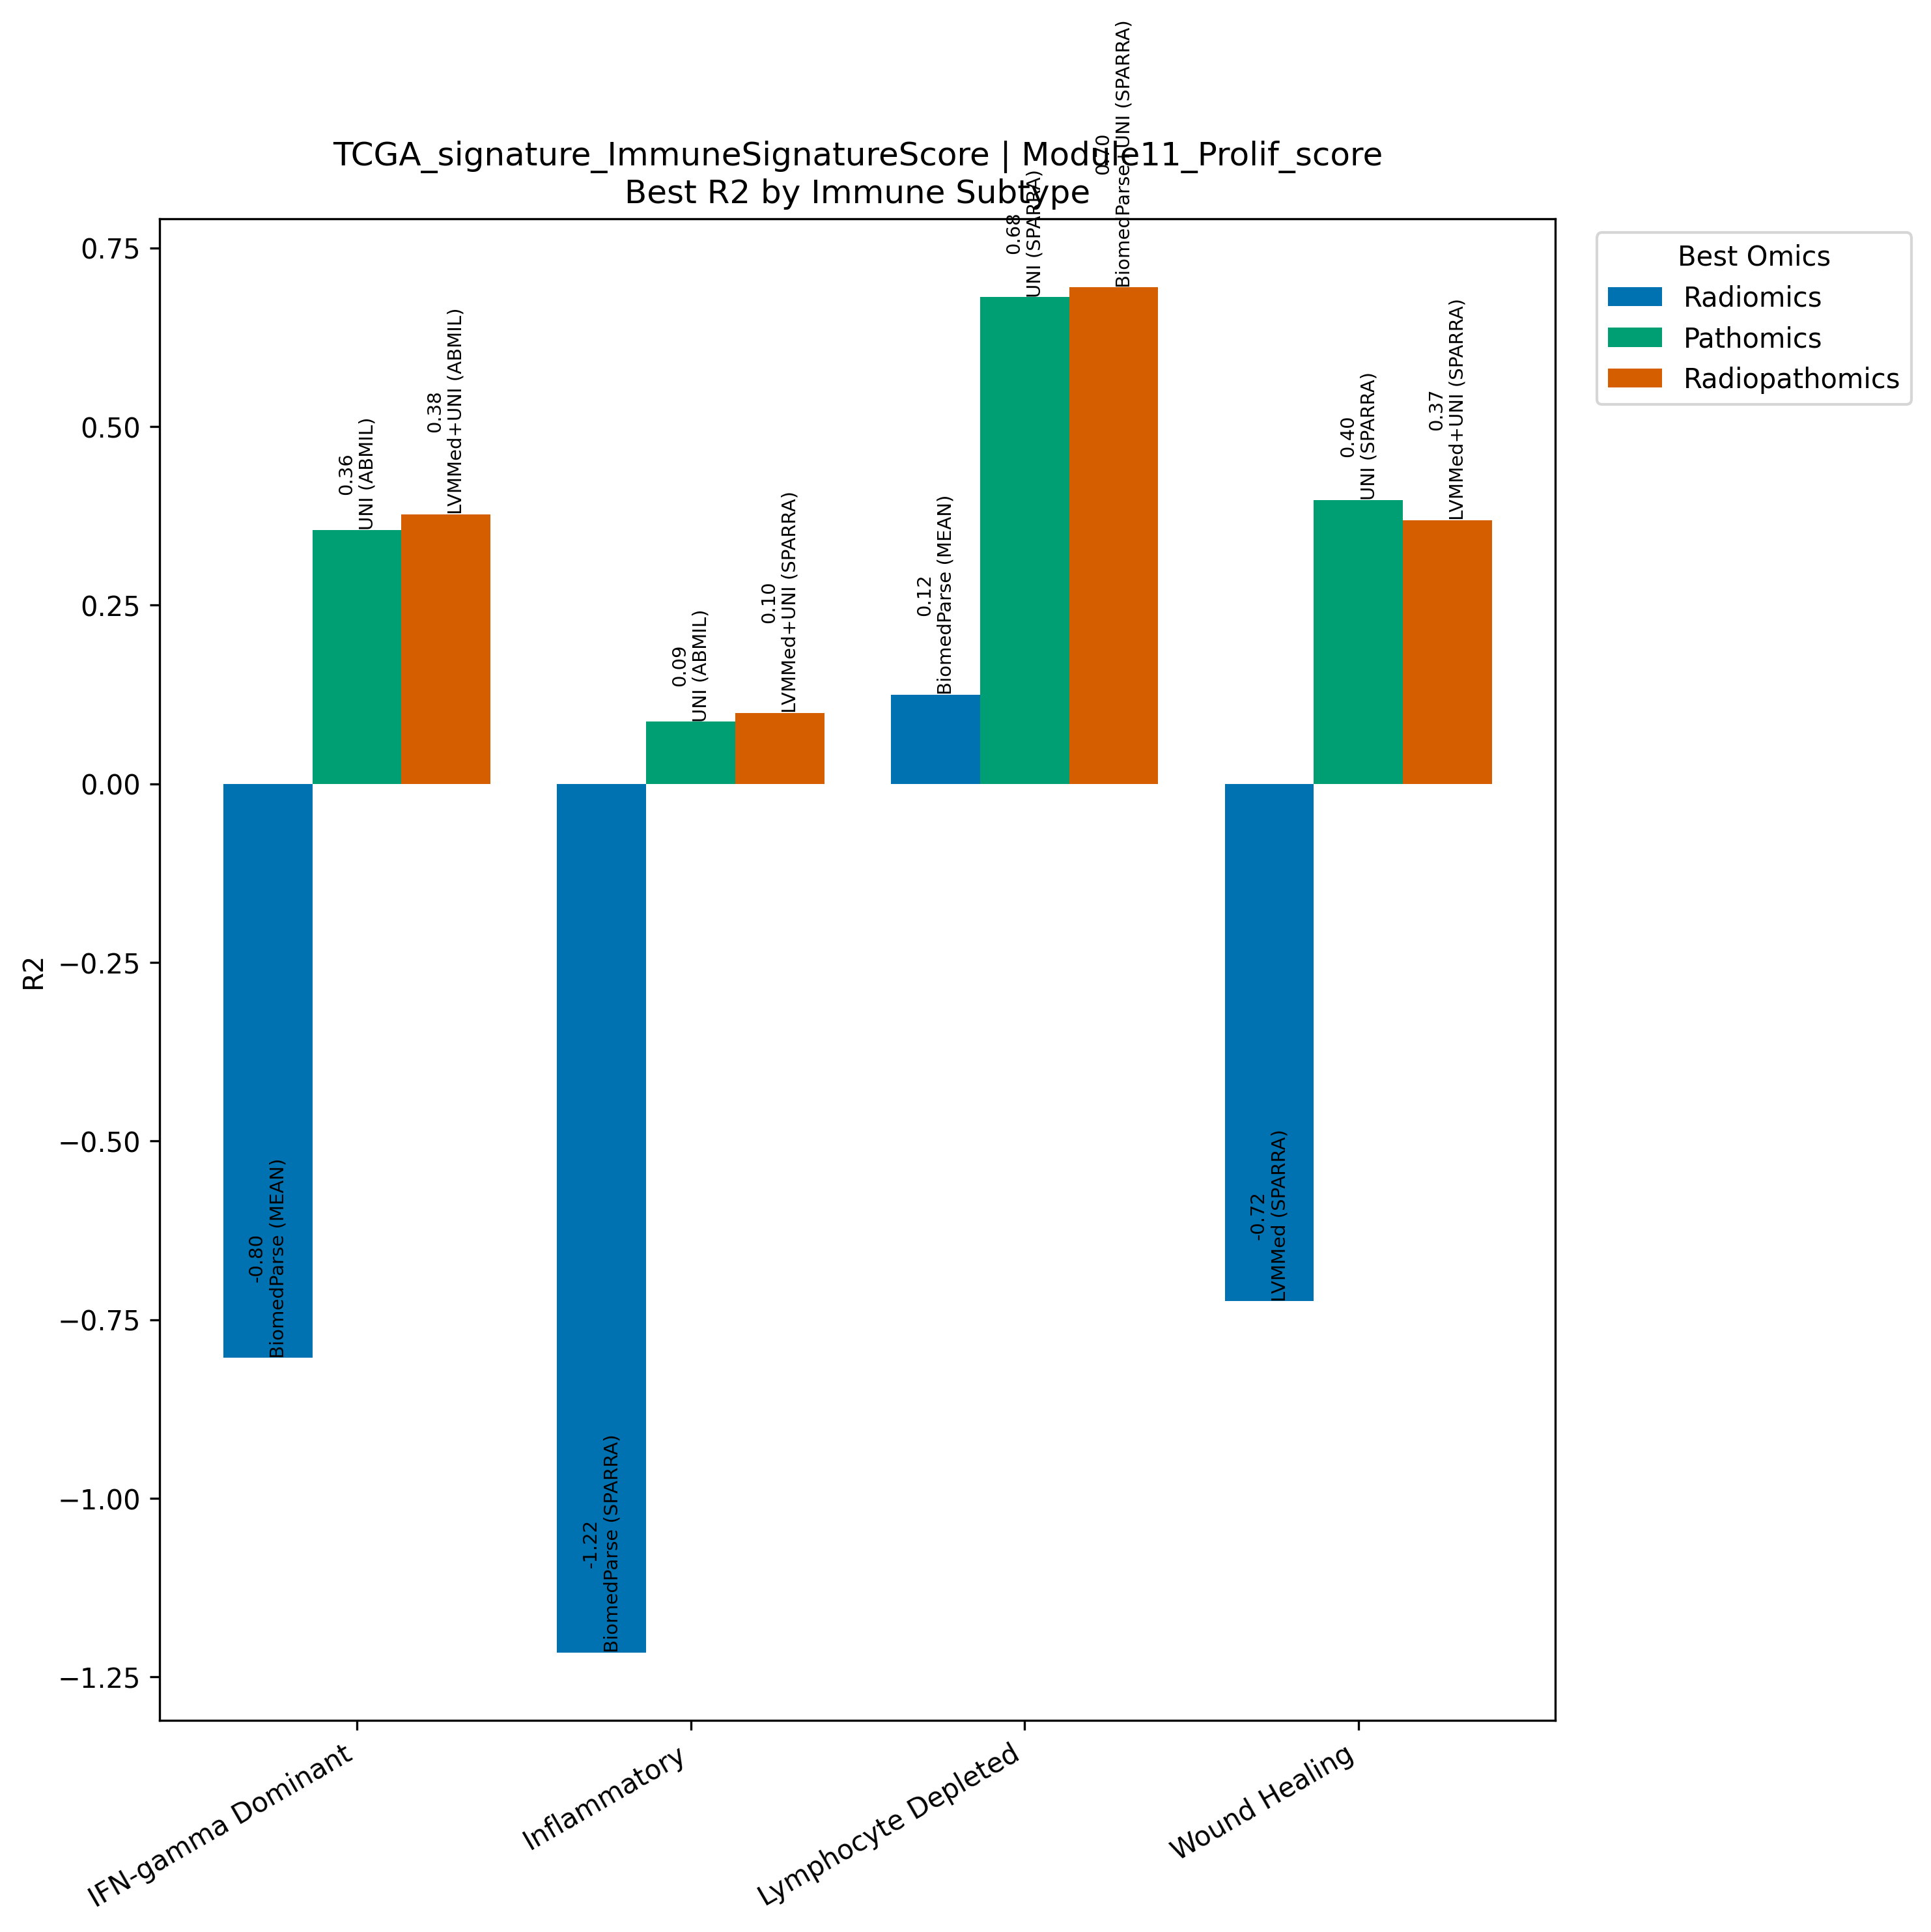

The table this chart was drawn from, first rows:
Model, Omics, Subtype, R2, N
BiomedParse (MEAN), Radiomics, IFN-gamma Dominant, -0.8032, 267
UNI (ABMIL), Pathomics, IFN-gamma Dominant, 0.3556, 267
LVMMed+UNI (ABMIL), Radiopathomics, IFN-gamma Dominant, 0.3773, 267
BiomedParse (SPARRA), Radiomics, Inflammatory, -1.215, 311
UNI (ABMIL), Pathomics, Inflammatory, 0.08726, 311
LVMMed+UNI (SPARRA), Radiopathomics, Inflammatory, 0.0996, 311
BiomedParse (MEAN), Radiomics, Lymphocyte Depleted, 0.1248, 94
UNI (SPARRA), Pathomics, Lymphocyte Depleted, 0.6815, 94
BiomedParse+UNI (SPARRA), Radiopathomics, Lymphocyte Depleted, 0.695, 94
LVMMed (SPARRA), Radiomics, Wound Healing, -0.7238, 214
UNI (SPARRA), Pathomics, Wound Healing, 0.3973, 214
LVMMed+UNI (SPARRA), Radiopathomics, Wound Healing, 0.369, 214
